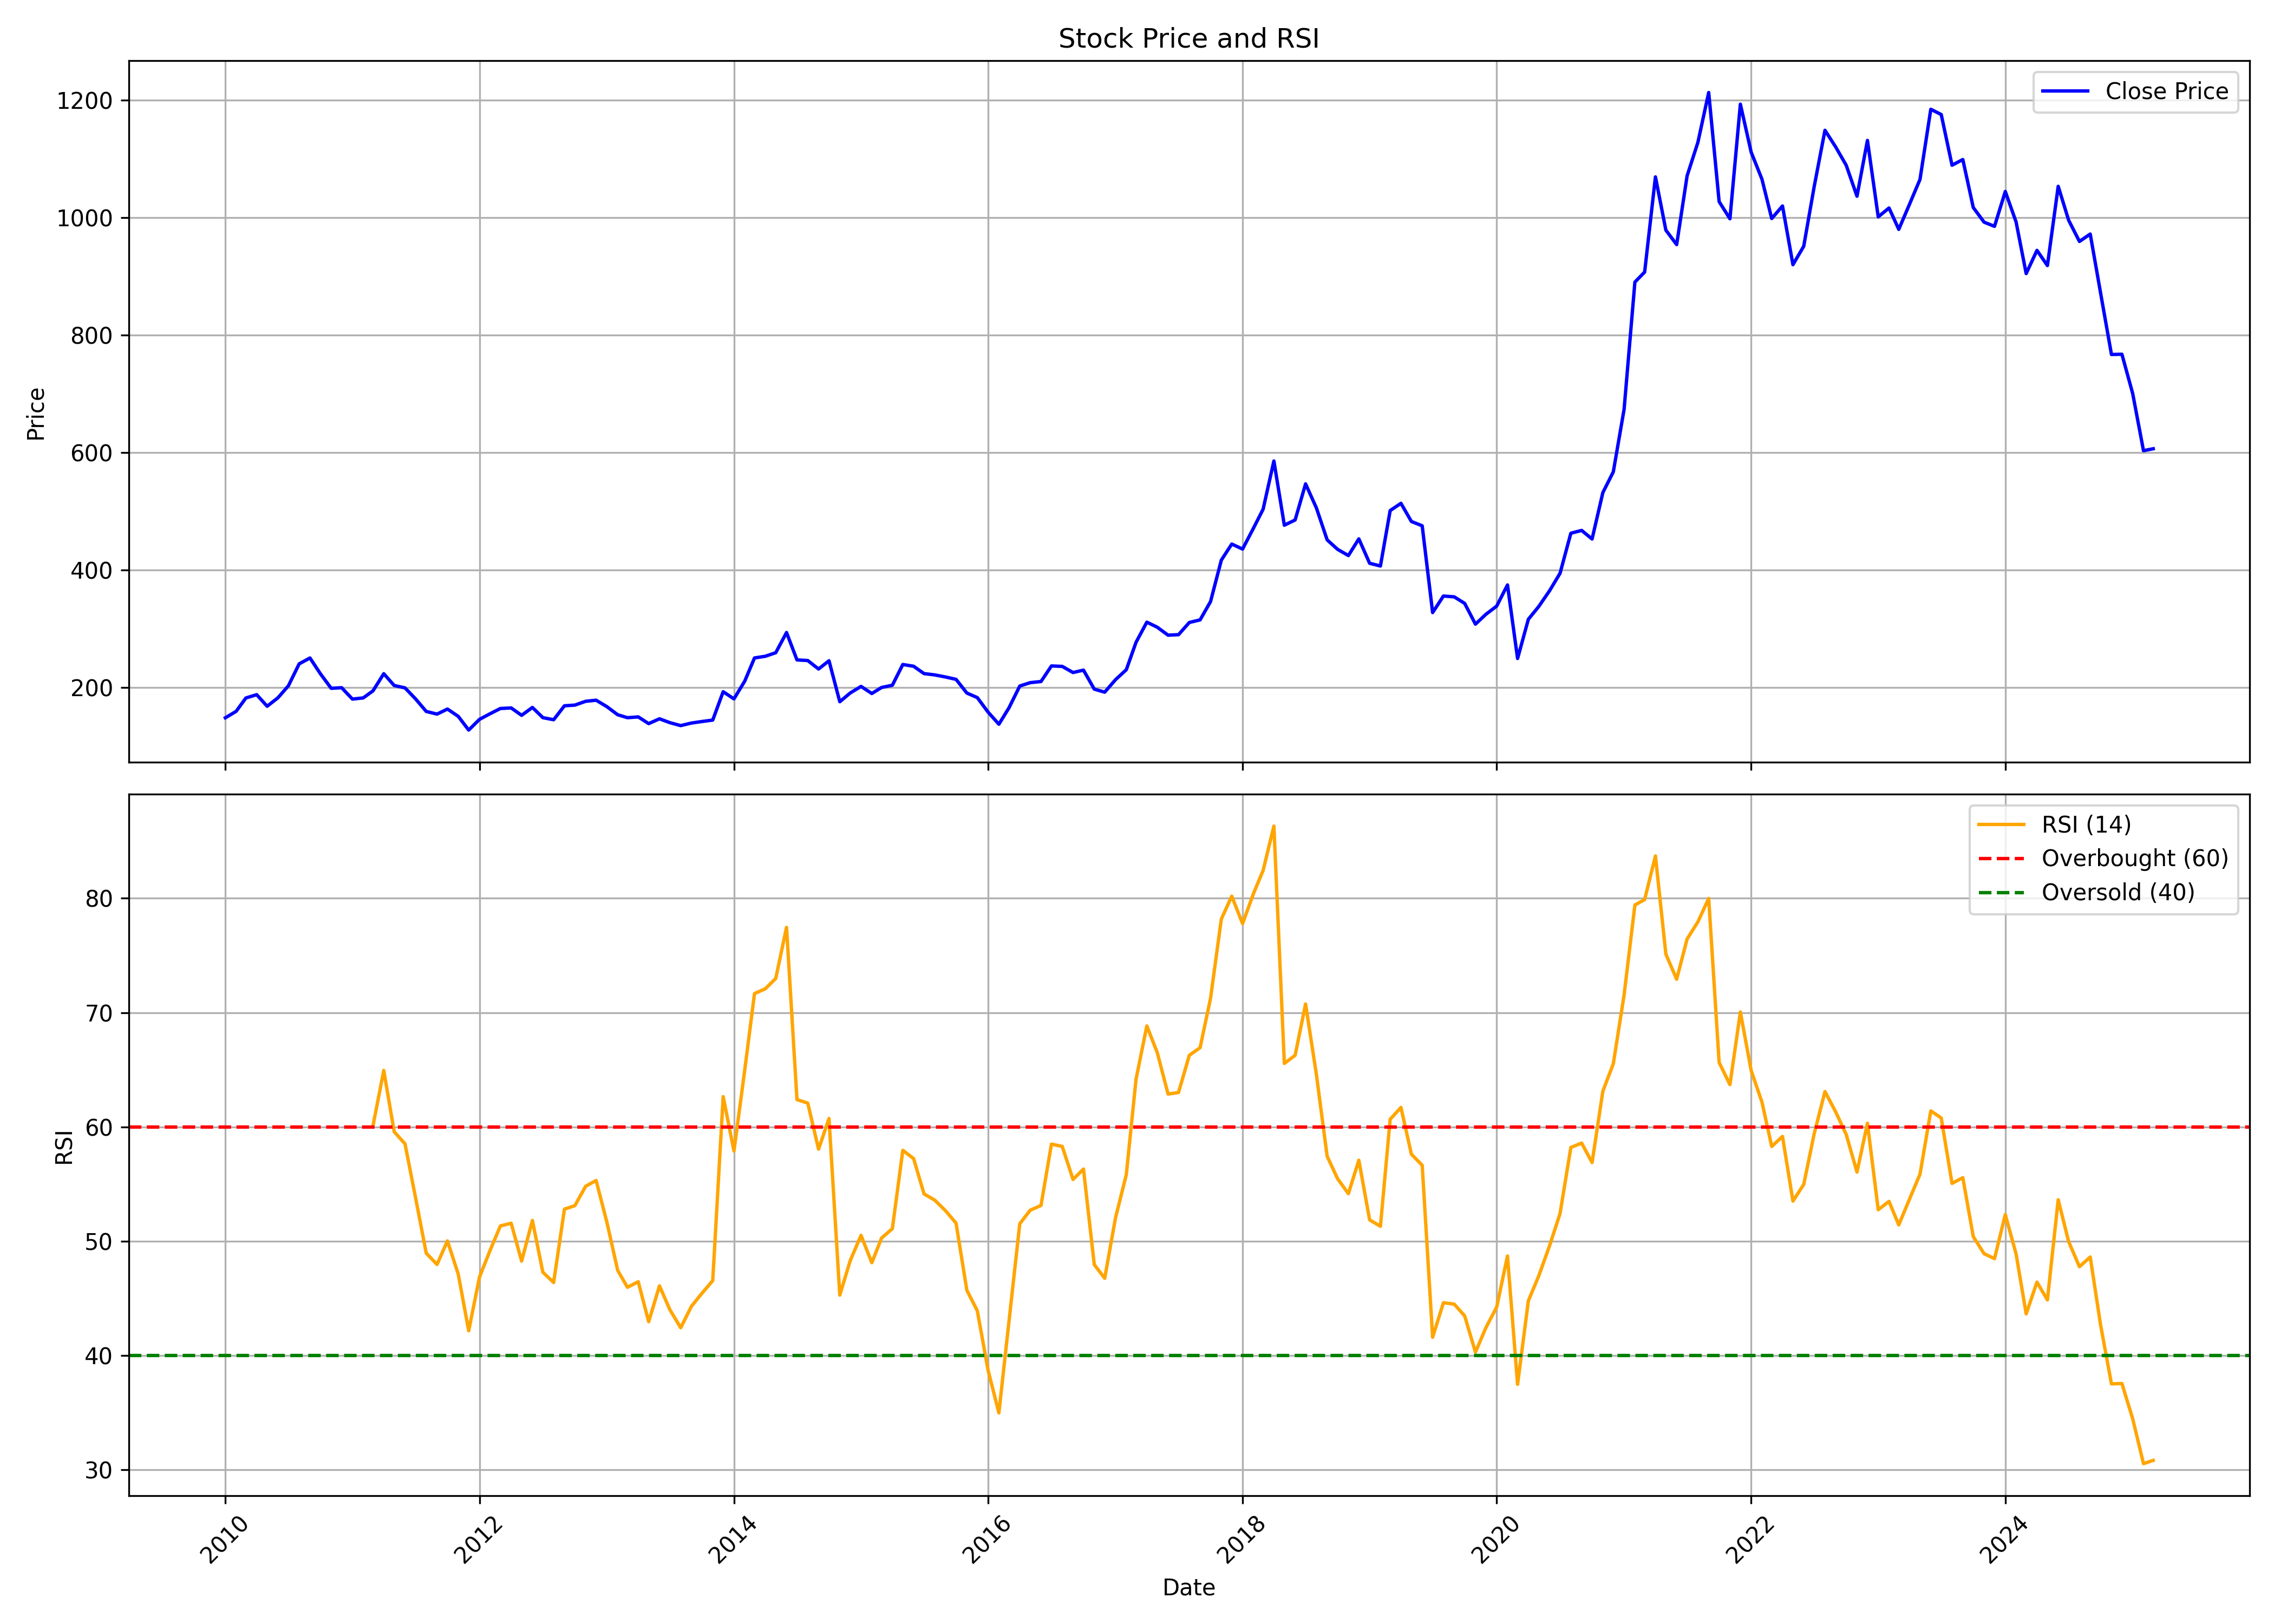

Values plotted in this chart, from the file beside it:
, date, symbol, open, high, low, close, volume, rsi
0, 2010-01-01, BAJAJELEC, 135.4, 151.7, 134.5, 148.5, 1088131, 
1, 2010-02-01, BAJAJELEC, 148.5, 164.6, 135.3, 159.6, 3052671, 
2, 2010-03-01, BAJAJELEC, 159.6, 196.4, 151.8, 182.3, 5472147, 
3, 2010-04-01, BAJAJELEC, 182.9, 196, 170.6, 187.9, 2801452, 
4, 2010-05-01, BAJAJELEC, 186.4, 193.3, 157.4, 168.2, 2252036, 
5, 2010-06-01, BAJAJELEC, 168.4, 191.9, 160, 182.6, 1757362, 
6, 2010-07-01, BAJAJELEC, 180.8, 216.8, 177.1, 202.9, 1986978, 
7, 2010-08-01, BAJAJELEC, 205.6, 254, 201.5, 240.4, 3058578, 
8, 2010-09-01, BAJAJELEC, 240.8, 265, 233.7, 250.4, 3449338, 
9, 2010-10-01, BAJAJELEC, 248.7, 286.7, 219.7, 223.5, 2062153, 
10, 2010-11-01, BAJAJELEC, 225.1, 246.2, 192.7, 198.7, 1896030, 
11, 2010-12-01, BAJAJELEC, 196.8, 218.3, 180.7, 199.8, 2525693, 
12, 2011-01-01, BAJAJELEC, 201.8, 223, 170, 180.4, 1669805, 
13, 2011-02-01, BAJAJELEC, 180.6, 193.3, 155.8, 182.4, 993302, 
14, 2011-03-01, BAJAJELEC, 184.7, 211.3, 183.2, 194.4, 755711, 60.08
15, 2011-04-01, BAJAJELEC, 200.6, 245.4, 197.4, 223.6, 1983454, 64.94
16, 2011-05-01, BAJAJELEC, 221.3, 233.7, 188.9, 203.5, 1429853, 59.57
17, 2011-06-01, BAJAJELEC, 204.2, 222.1, 191.9, 199.4, 1538750, 58.52
18, 2011-07-01, BAJAJELEC, 201.2, 226.3, 174.6, 180.9, 2878227, 53.86
19, 2011-08-01, BAJAJELEC, 194.6, 196.2, 134.3, 159.3, 5585069, 48.95
20, 2011-09-01, BAJAJELEC, 159.3, 165.8, 144.2, 154.8, 5611655, 47.96
21, 2011-10-01, BAJAJELEC, 150.7, 175.7, 147.9, 163.4, 2346415, 50.02
22, 2011-11-01, BAJAJELEC, 164, 170.2, 144.2, 151, 1642696, 47.11
23, 2011-12-01, BAJAJELEC, 152.6, 156, 110.7, 127.6, 1371000, 42.16
24, 2012-01-01, BAJAJELEC, 130, 171.1, 123.2, 145.8, 1901236, 46.86
25, 2012-02-01, BAJAJELEC, 147, 163, 140.1, 155.6, 3788580, 49.24
26, 2012-03-01, BAJAJELEC, 149.3, 183.3, 145.9, 164.3, 2649336, 51.33
27, 2012-04-01, BAJAJELEC, 166.1, 179.9, 161.9, 165.3, 1431442, 51.57
28, 2012-05-01, BAJAJELEC, 165.2, 196, 151, 152.7, 4135616, 48.25
29, 2012-06-01, BAJAJELEC, 153.1, 169, 145.1, 166.1, 2371912, 51.81
30, 2012-07-01, BAJAJELEC, 165.3, 171.3, 138.5, 148.8, 1682524, 47.28
31, 2012-08-01, BAJAJELEC, 151.6, 158.3, 141.4, 145.2, 586041, 46.38
32, 2012-09-01, BAJAJELEC, 147.8, 181.4, 142.4, 168.9, 2562141, 52.8
33, 2012-10-01, BAJAJELEC, 169.3, 199, 163.7, 170.1, 3541121, 53.11
34, 2012-11-01, BAJAJELEC, 170.3, 178.6, 163.6, 176.6, 1350628, 54.8
35, 2012-12-01, BAJAJELEC, 176.6, 187.3, 172.3, 178.5, 1594767, 55.31
36, 2013-01-01, BAJAJELEC, 178.6, 186.9, 155.8, 167.5, 1598606, 51.65
37, 2013-02-01, BAJAJELEC, 169.4, 173.5, 145.6, 153.7, 2197838, 47.44
38, 2013-03-01, BAJAJELEC, 152.5, 187.1, 143.1, 148.7, 1284612, 45.96
39, 2013-04-01, BAJAJELEC, 148.7, 156.6, 135.9, 150, 1183153, 46.45
40, 2013-05-01, BAJAJELEC, 150, 159.6, 137.6, 138.6, 2118176, 42.95
41, 2013-06-01, BAJAJELEC, 138, 150.7, 137.3, 146.8, 1080830, 46.09
42, 2013-07-01, BAJAJELEC, 146.1, 167.8, 137.1, 140.2, 2299476, 44
43, 2013-08-01, BAJAJELEC, 142.6, 157.6, 129.3, 135.2, 1406723, 42.42
44, 2013-09-01, BAJAJELEC, 134.4, 146.8, 130.3, 139.6, 689664, 44.31
45, 2013-10-01, BAJAJELEC, 140.3, 147.6, 134.5, 142.2, 3278085, 45.44
46, 2013-11-01, BAJAJELEC, 143, 158, 134, 144.6, 3378720, 46.55
47, 2013-12-01, BAJAJELEC, 144.6, 196.9, 144, 192.9, 4225467, 62.65
48, 2014-01-01, BAJAJELEC, 193.6, 203.3, 168.2, 180.7, 1864463, 57.89
49, 2014-02-01, BAJAJELEC, 180.9, 222.2, 176.2, 211, 4007538, 64.99
50, 2014-03-01, BAJAJELEC, 213.7, 275.3, 210.7, 250.4, 4220994, 71.66
51, 2014-04-01, BAJAJELEC, 248.2, 272.3, 226.3, 253.3, 2866331, 72.08
52, 2014-05-01, BAJAJELEC, 253.3, 329.9, 246.5, 259.3, 5677007, 72.99
53, 2014-06-01, BAJAJELEC, 260.7, 327.4, 257.7, 293.7, 7352025, 77.45
54, 2014-07-01, BAJAJELEC, 292.1, 324.9, 244.7, 247.1, 5423455, 62.38
55, 2014-08-01, BAJAJELEC, 248, 260.8, 227.1, 246, 4682188, 62.08
56, 2014-09-01, BAJAJELEC, 258, 261.8, 227.4, 231.6, 8019471, 58.05
57, 2014-10-01, BAJAJELEC, 230.8, 253.2, 228.6, 245.7, 3061682, 60.73
58, 2014-11-01, BAJAJELEC, 245.2, 256.9, 173.2, 175.9, 13713723, 45.28
59, 2014-12-01, BAJAJELEC, 175.8, 204.3, 172.3, 190.8, 8758371, 48.3
... 123 more rows
